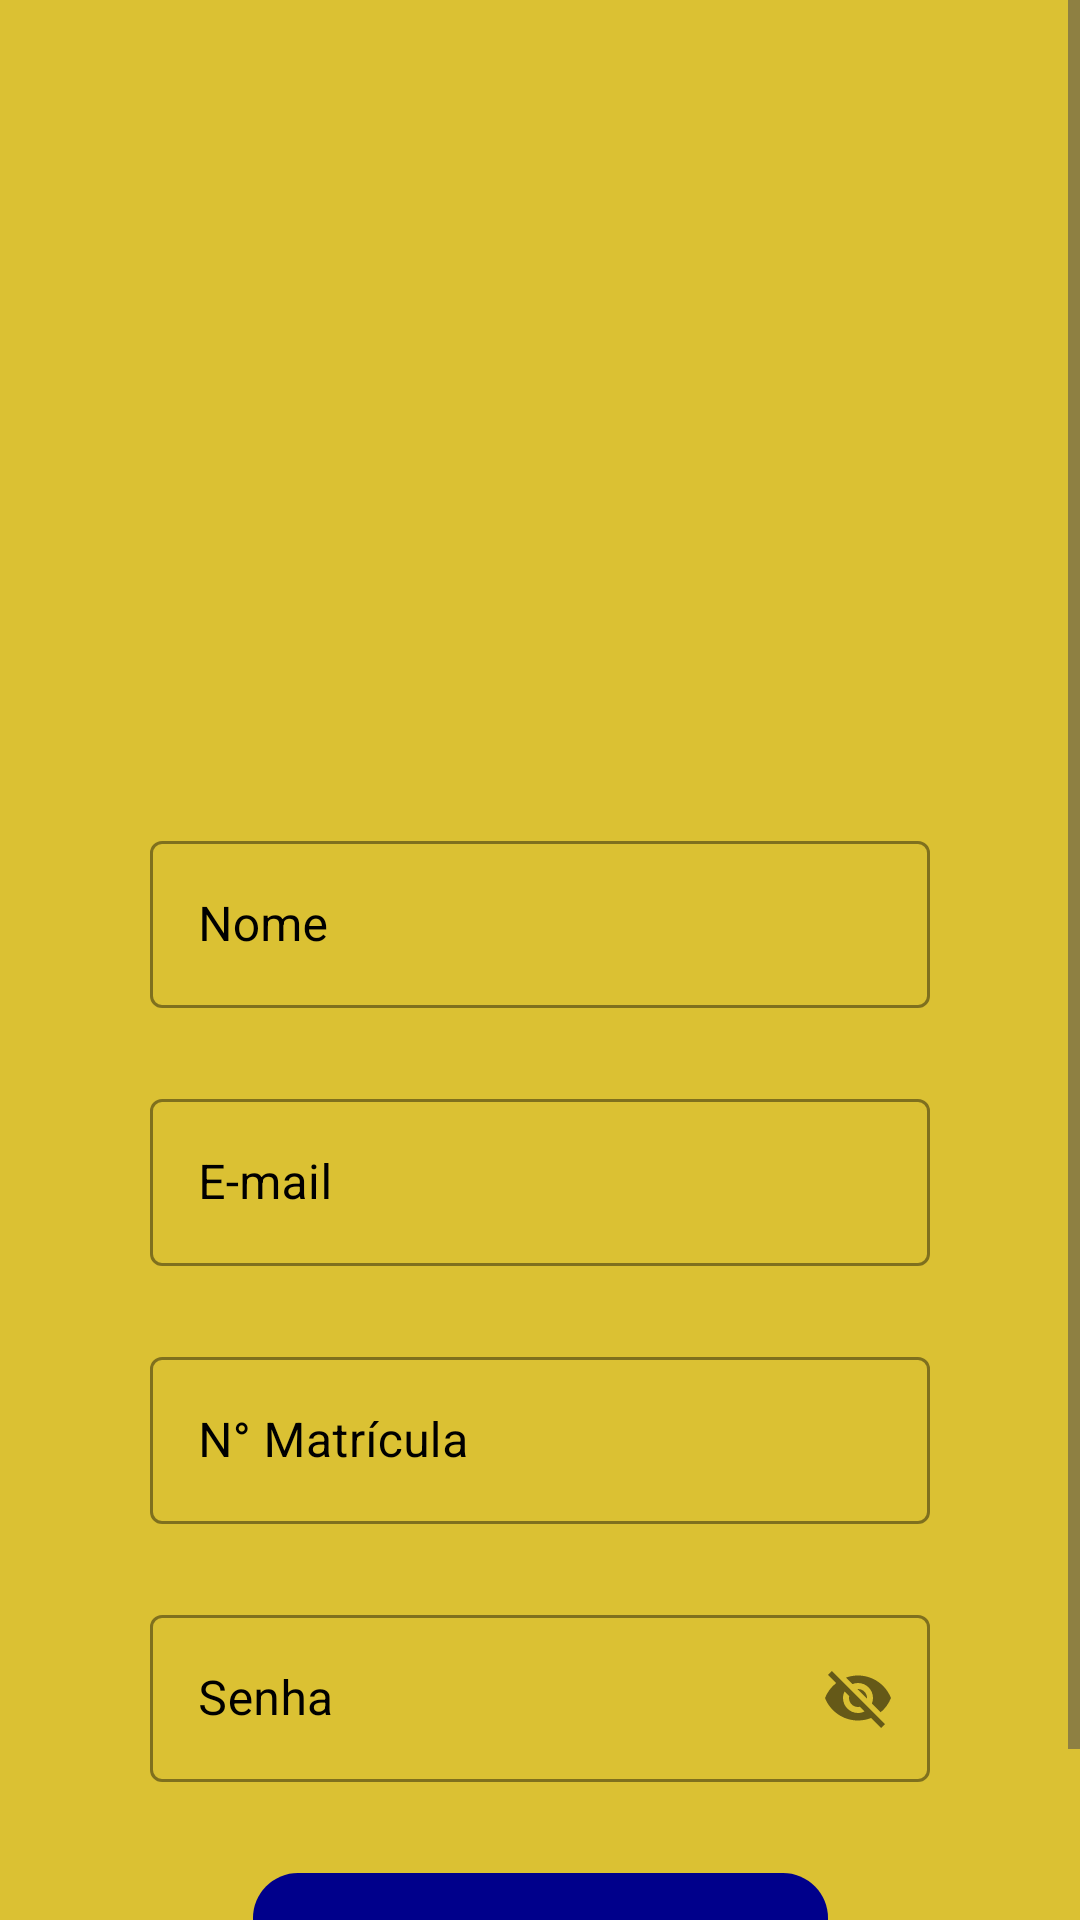

Layout XML and referenced resources for this Android screen:
<!-- AndroidManifest.xml: application theme Base.Theme.Puctime -->
<!-- res/layout/register_activity.xml -->
<?xml version="1.0" encoding="utf-8"?>
<ScrollView xmlns:android="http://schemas.android.com/apk/res/android"
    xmlns:app="http://schemas.android.com/apk/res-auto"
    xmlns:tools="http://schemas.android.com/tools"
    android:layout_width="match_parent"
    android:layout_height="match_parent"
    android:background="@color/light_yellow"
    android:fillViewport="true"
    tools:context=".ui.access.RegisterActivity">

    <androidx.constraintlayout.widget.ConstraintLayout
        android:layout_width="match_parent"
        android:layout_height="wrap_content">

        <ImageView
            android:id="@+id/app_logo_register"
            android:layout_width="250dp"
            android:layout_height="250dp"
            android:layout_marginTop="25dp"
            android:contentDescription="@string/logo_description"
            android:src="@drawable/puctime_sem_fundo"
            app:layout_constraintEnd_toEndOf="parent"
            app:layout_constraintStart_toStartOf="parent"
            app:layout_constraintTop_toTopOf="parent" />

        <com.google.android.material.textfield.TextInputLayout
            android:id="@+id/text_input_layout_name_register_layout"
            style="@style/black_stroke_field_text"
            android:layout_width="0dp"
            android:layout_height="wrap_content"
            android:layout_marginStart="50dp"
            android:layout_marginEnd="50dp"
            android:hint="@string/name_hint"
            android:textColorHint="@color/black"
            app:hintTextColor="@color/black"
            app:layout_constraintEnd_toEndOf="parent"
            app:layout_constraintStart_toStartOf="parent"
            app:layout_constraintTop_toBottomOf="@id/app_logo_register">

            <com.google.android.material.textfield.TextInputEditText
                android:id="@+id/text_input_edit_text_name_register_layout"
                android:layout_width="match_parent"
                android:layout_height="wrap_content"
                android:inputType="text"
                android:textColor="#000000" />


        </com.google.android.material.textfield.TextInputLayout>

        <com.google.android.material.textfield.TextInputLayout
            android:id="@+id/text_input_layout_email_register_layout"
            style="@style/black_stroke_field_text"
            android:layout_width="0dp"
            android:layout_height="wrap_content"
            android:layout_marginStart="50dp"
            android:layout_marginTop="25dp"
            android:layout_marginEnd="50dp"
            android:hint="@string/email_hint"
            android:textColorHint="@color/black"
            app:hintTextColor="@color/black"
            app:layout_constraintEnd_toEndOf="parent"
            app:layout_constraintStart_toStartOf="parent"
            app:layout_constraintTop_toBottomOf="@id/text_input_layout_name_register_layout">

            <com.google.android.material.textfield.TextInputEditText
                android:id="@+id/text_input_edit_text_email_register_layout"
                android:layout_width="match_parent"
                android:layout_height="wrap_content"
                android:inputType="textEmailAddress"
                android:textColor="#000000" />

        </com.google.android.material.textfield.TextInputLayout>

        <com.google.android.material.textfield.TextInputLayout
            android:id="@+id/text_input_layout_worker_id_register_layout"
            style="@style/black_stroke_field_text"
            android:layout_width="0dp"
            android:layout_height="wrap_content"
            android:layout_marginStart="50dp"
            android:layout_marginTop="25dp"
            android:layout_marginEnd="50dp"
            android:hint="@string/worker_id_hint"
            android:textColorHint="@color/black"
            app:hintTextColor="@color/black"
            app:layout_constraintEnd_toEndOf="parent"
            app:layout_constraintStart_toStartOf="parent"
            app:layout_constraintTop_toBottomOf="@id/text_input_layout_email_register_layout">

            <com.google.android.material.textfield.TextInputEditText
                android:id="@+id/text_input_edit_text_worker_id_register_layout"
                android:layout_width="match_parent"
                android:layout_height="wrap_content"
                android:inputType="text"
                android:maxLength="8" />

        </com.google.android.material.textfield.TextInputLayout>

        <com.google.android.material.textfield.TextInputLayout
            android:id="@+id/text_input_layout_passwd_register_layout"
            style="@style/black_stroke_field_text"
            android:layout_width="0dp"
            android:layout_height="wrap_content"
            android:layout_marginStart="50dp"
            android:layout_marginTop="25dp"
            android:layout_marginEnd="50dp"
            android:hint="@string/passwd_hint"
            android:textColorHint="@color/black"
            app:hintTextColor="@color/black"
            app:layout_constraintEnd_toEndOf="parent"
            app:layout_constraintStart_toStartOf="parent"
            app:layout_constraintTop_toBottomOf="@id/text_input_layout_worker_id_register_layout"
            app:passwordToggleEnabled="true">

            <com.google.android.material.textfield.TextInputEditText
                android:id="@+id/text_input_edit_text_passwd_register_register_layout"
                android:layout_width="match_parent"
                android:layout_height="wrap_content"
                android:inputType="text"
                android:textColor="@color/black" />

        </com.google.android.material.textfield.TextInputLayout>

        <com.google.android.material.button.MaterialButton
            android:id="@+id/material_button_register_layout"
            style="@style/Widget.MaterialComponents.Button.UnelevatedButton"
            android:layout_width="wrap_content"
            android:layout_height="wrap_content"
            android:background="@drawable/rounded_button"
            android:onClick="onButtonClick"
            android:paddingStart="30dp"
            android:paddingEnd="30dp"
            android:text="@string/register_button_text"
            android:textColor="@color/white"
            android:textSize="20sp"
            app:backgroundTint="@color/dark_blue"
            app:layout_constraintBottom_toBottomOf="parent"
            app:layout_constraintEnd_toEndOf="parent"
            app:layout_constraintStart_toStartOf="parent"
            app:layout_constraintTop_toBottomOf="@id/text_input_layout_passwd_register_layout"
            app:layout_constraintVertical_bias="0.5" />

        <TextView
            android:id="@+id/link_to_login_screen_register_layout"
            android:layout_width="0dp"
            android:layout_height="wrap_content"
            android:layout_marginStart="50dp"
            android:layout_marginEnd="50dp"
            android:layout_marginBottom="10dp"
            android:text="@string/already_registered_text"
            android:textAlignment="center"
            android:textColor="@color/black"
            android:textColorLink="@color/black"
            android:textSize="15sp"
            app:layout_constraintBottom_toBottomOf="parent"
            app:layout_constraintEnd_toEndOf="parent"
            app:layout_constraintStart_toStartOf="parent"
            app:layout_constraintTop_toBottomOf="@id/material_button_register_layout"
            app:layout_constraintVertical_bias="0.5" />

    </androidx.constraintlayout.widget.ConstraintLayout>


</ScrollView>
<!-- resources referenced by this layout -->
<resources>
  <color name="black">#FF000000</color>
  <color name="dark_blue">#00008B</color>
  <color name="light_yellow">#DBC133</color>
  <color name="white">#FFFFFFFF</color>
  <!-- drawable rounded_button (drawable) -->
  <?xml version="1.0" encoding="utf-8"?>
  <ripple xmlns:android="http://schemas.android.com/apk/res/android"
      android:color="?android:attr/colorControlHighlight">
      <item>
          <shape android:shape="rectangle">
              <corners android:radius="15dp" />
          </shape>
      </item>
  </ripple>
  <string name="already_registered_text">Já tem um cadastro? Entre aqui</string>
  <string name="email_hint">E-mail</string>
  <string name="logo_description">Logo do aplicativo,
          com PUC escrito grande e um relógio no lugar do C.
          Abaixo disso, há a palavra campinas escrito e
          também pontifícia universidade católica com letras menores.
      </string>
  <string name="name_hint">Nome</string>
  <string name="passwd_hint">Senha</string>
  <string name="register_button_text">CADASTRAR</string>
  <string name="worker_id_hint">N° Matrícula</string>
  <style name="black_stroke_field_text" parent="Widget.MaterialComponents.TextInputLayout.OutlinedBox">
          <item name="boxStrokeColor">#000000</item>
      </style>
  <style name="Base.Theme.Puctime" parent="Theme.Material3.DayNight.NoActionBar">
          <item name="android:statusBarColor">@color/light_yellow</item>
      </style>
</resources>
